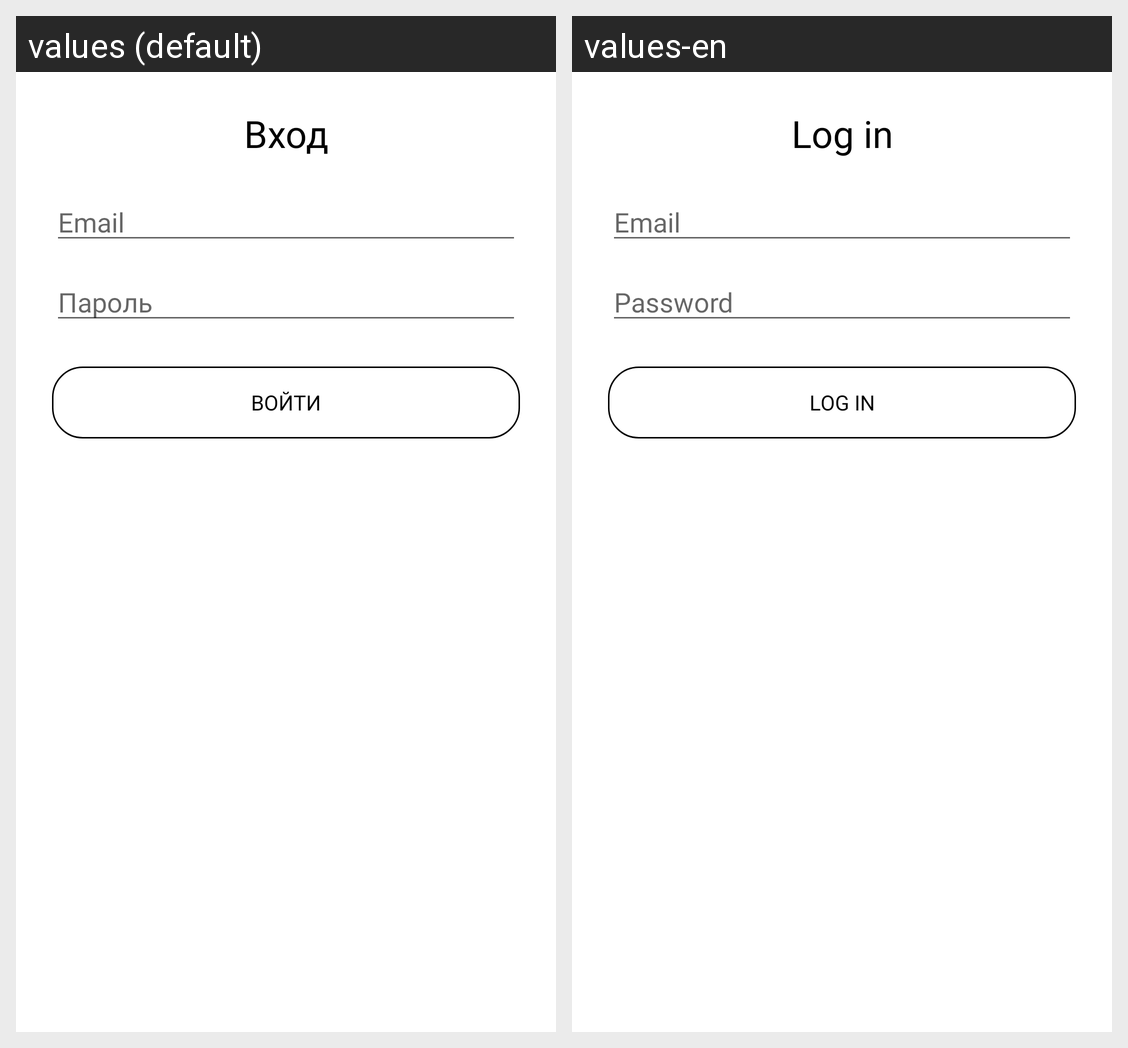

For this localized Android screen grid, give each drawn string resource with its value in every locale shown.
Android screen res/layout/activity_login.xml rendered under 2 locales, left to right: values (default), values-en. Device: Nexus 5 (rendered at 1080×1920; each locale shown at half size, 540×960, under a caption strip naming it); theme Theme.StampLib.
Strings drawn on this screen, with the default value and each locale's value (text and hints the layout hard-codes, and strings that could not be matched under every locale, appear in the picture but are not listed):

logIn
  values: Вход
  values-en: Log in

email
  values: Email
  values-en: Email

password
  values: Пароль
  values-en: Password

logInDif
  values: Войти
  values-en: Log in
